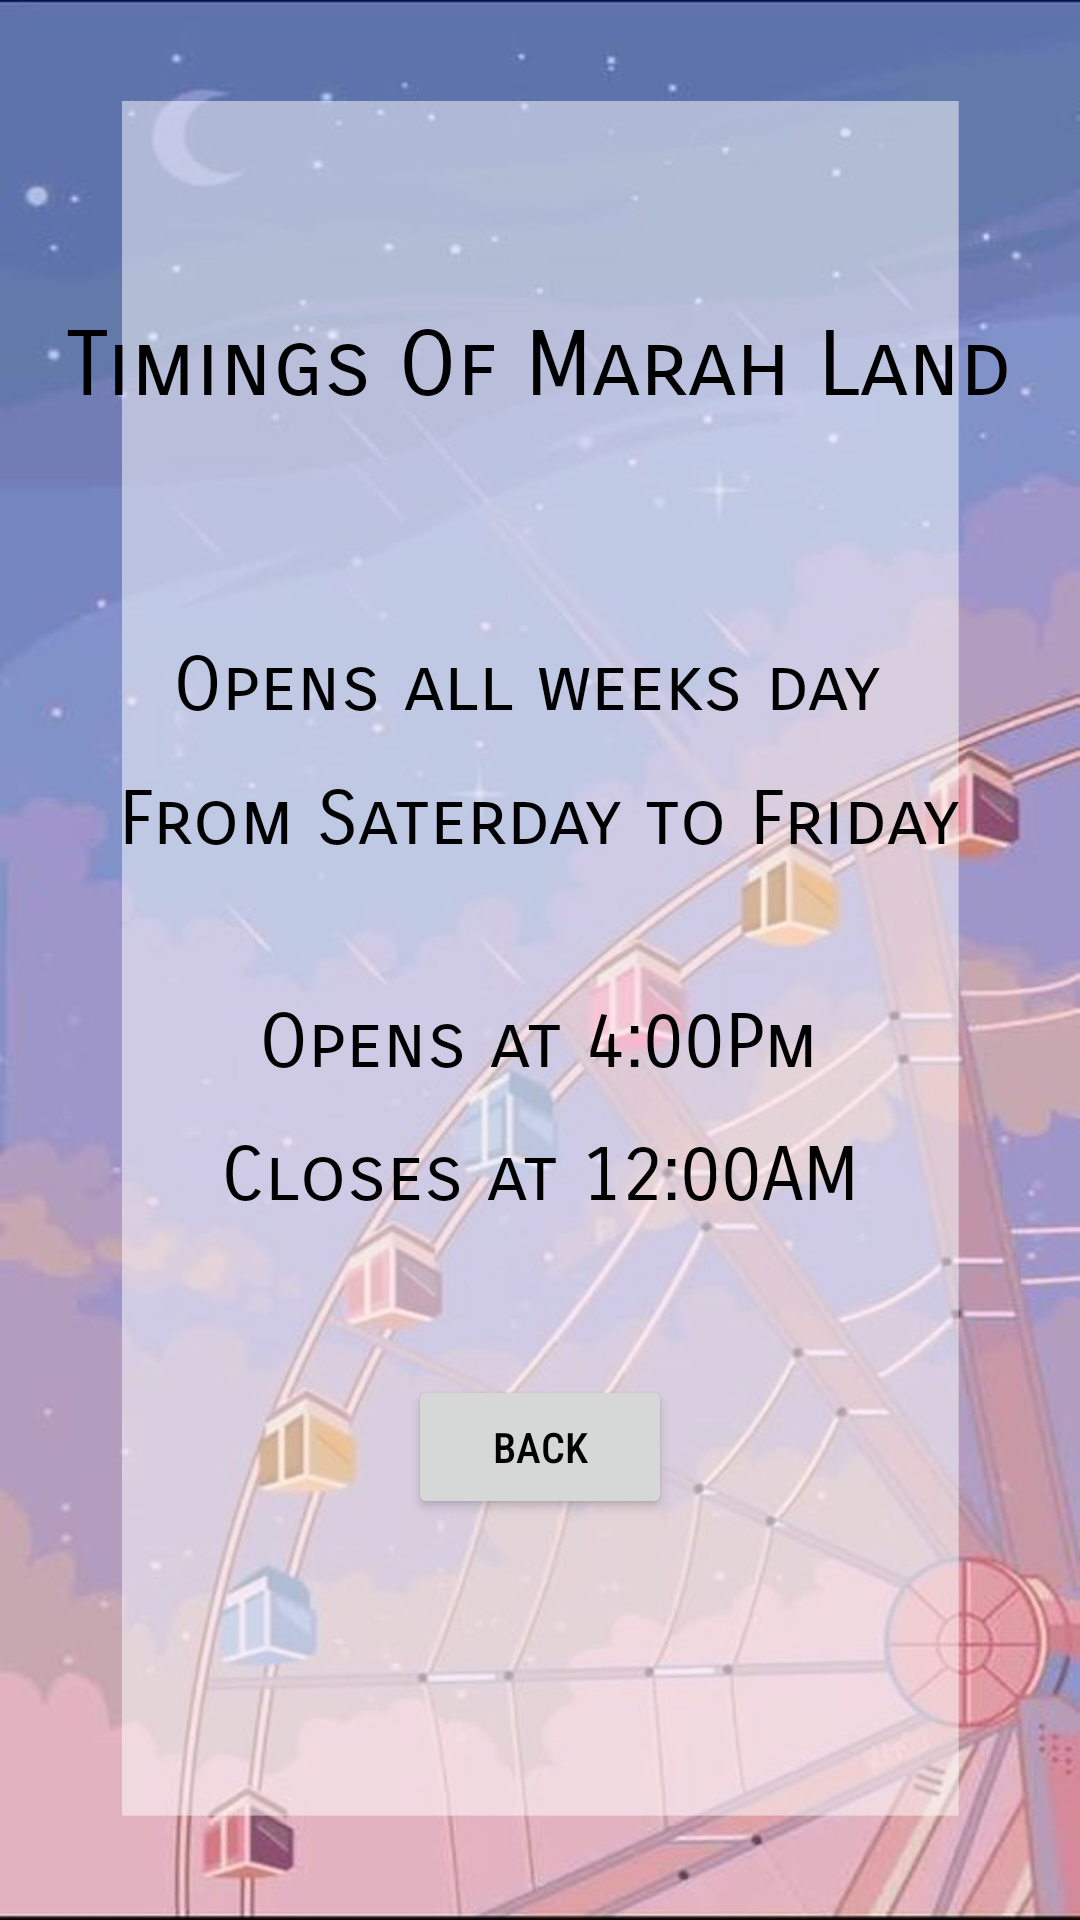

This screen was rendered from an Android layout file. Write that file and the resources it references.
<!-- AndroidManifest.xml: application theme Theme.MarahLand -->
<!-- res/layout/activity_timing.xml -->
<?xml version="1.0" encoding="utf-8"?>
<androidx.constraintlayout.widget.ConstraintLayout xmlns:android="http://schemas.android.com/apk/res/android"
    xmlns:app="http://schemas.android.com/apk/res-auto"
    xmlns:tools="http://schemas.android.com/tools"
    android:layout_width="match_parent"
    android:layout_height="match_parent"
    tools:context=".timing"
    android:background="@drawable/background">

    <TextView
        android:id="@+id/textView4"
        android:layout_width="wrap_content"
        android:layout_height="wrap_content"
        android:fontFamily="sans-serif-smallcaps"
        android:text="Timings Of Marah Land"
        android:textColor="@color/black"
        android:textSize="30dp"
        app:layout_constraintBottom_toBottomOf="parent"
        app:layout_constraintEnd_toEndOf="parent"
        app:layout_constraintHorizontal_bias="0.494"
        app:layout_constraintStart_toStartOf="parent"
        app:layout_constraintTop_toTopOf="parent"
        app:layout_constraintVertical_bias="0.172" />

    <TextView
        android:id="@+id/textView8"
        android:layout_width="wrap_content"
        android:layout_height="wrap_content"
        android:fontFamily="sans-serif-smallcaps"
        android:text="Closes at 12:00AM"
        android:textColor="@color/black"
        android:textSize="25dp"
        app:layout_constraintBottom_toBottomOf="parent"
        app:layout_constraintEnd_toEndOf="parent"
        app:layout_constraintStart_toStartOf="parent"
        app:layout_constraintTop_toTopOf="parent"
        app:layout_constraintVertical_bias="0.618" />

    <TextView
        android:id="@+id/textView6"
        android:layout_width="wrap_content"
        android:layout_height="wrap_content"
        android:fontFamily="sans-serif-smallcaps"
        android:text="From Saterday to Friday"
        android:textColor="@color/black"
        android:textSize="25dp"
        app:layout_constraintBottom_toBottomOf="parent"
        app:layout_constraintEnd_toEndOf="parent"
        app:layout_constraintHorizontal_bias="0.496"
        app:layout_constraintStart_toStartOf="parent"
        app:layout_constraintTop_toTopOf="parent"
        app:layout_constraintVertical_bias="0.423" />

    <TextView
        android:id="@+id/textView7"
        android:layout_width="wrap_content"
        android:layout_height="wrap_content"
        android:fontFamily="sans-serif-smallcaps"
        android:text="Opens at 4:00Pm"
        android:textColor="@color/black"
        android:textSize="25dp"
        app:layout_constraintBottom_toBottomOf="parent"
        app:layout_constraintEnd_toEndOf="parent"
        app:layout_constraintHorizontal_bias="0.497"
        app:layout_constraintStart_toStartOf="parent"
        app:layout_constraintTop_toTopOf="parent"
        app:layout_constraintVertical_bias="0.545" />

    <TextView
        android:id="@+id/textView5"
        android:layout_width="wrap_content"
        android:layout_height="wrap_content"
        android:fontFamily="sans-serif-smallcaps"
        android:text="Opens all weeks day "
        android:textColor="@color/black"
        android:textSize="25dp"
        app:layout_constraintBottom_toBottomOf="parent"
        app:layout_constraintEnd_toEndOf="parent"
        app:layout_constraintHorizontal_bias="0.497"
        app:layout_constraintStart_toStartOf="parent"
        app:layout_constraintTop_toTopOf="parent"
        app:layout_constraintVertical_bias="0.35" />

    <Button
        android:id="@+id/backbtn2"
        android:layout_width="wrap_content"
        android:layout_height="wrap_content"
        android:fontFamily="sans-serif-condensed-medium"
        android:text="Back"
        android:textColor="@color/black"
        android:theme="@style/Platform.MaterialComponents.Light"
        app:layout_constraintBottom_toBottomOf="parent"
        app:layout_constraintEnd_toEndOf="parent"
        app:layout_constraintStart_toStartOf="parent"
        app:layout_constraintTop_toTopOf="parent"
        app:layout_constraintVertical_bias="0.774" />

</androidx.constraintlayout.widget.ConstraintLayout>
<!-- resources referenced by this layout -->
<resources>
  <!-- drawable background: jpg bitmap (drawable, 285170 bytes) -->
  <style name="Theme.MarahLand" parent="Theme.MaterialComponents.DayNight.DarkActionBar">
          
          <item name="colorPrimary">@color/purple_200</item>
          <item name="colorPrimaryVariant">@color/purple_200</item>
          <item name="colorOnPrimary">@color/white</item>
          
          <item name="colorSecondary">@color/teal_200</item>
          <item name="colorSecondaryVariant">@color/teal_700</item>
          <item name="colorOnSecondary">@color/black</item>
          
          <item name="android:statusBarColor" tools:targetApi="l">?attr/colorPrimaryVariant</item>
          
      </style>
  <!-- not gathered from this repository: default colours our renderer supplied (Android Studio template values) -->
  <color name="purple_200">#FFBB86FC</color>
  <color name="teal_200">#FF03DAC5</color>
  <color name="teal_700">#FF018786</color>
  <color name="black">#FF000000</color>
  <color name="white">#FFFFFFFF</color>
</resources>
